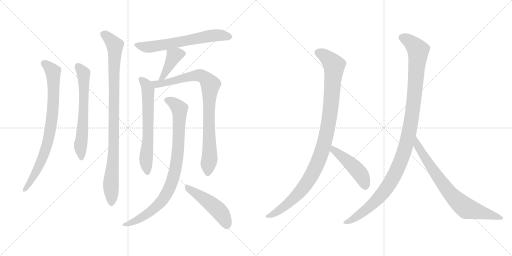
t = 0.00 s
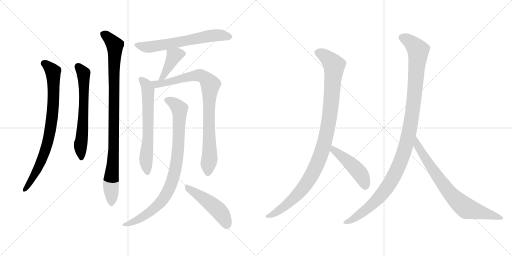
t = 2.22 s
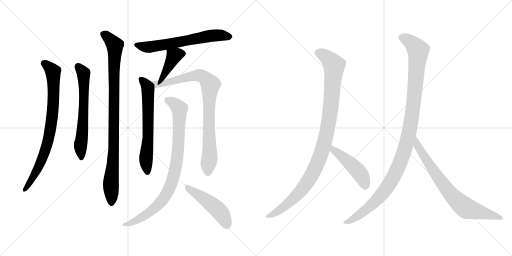
t = 4.44 s
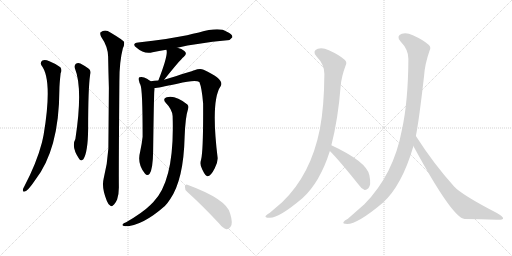
t = 6.66 s
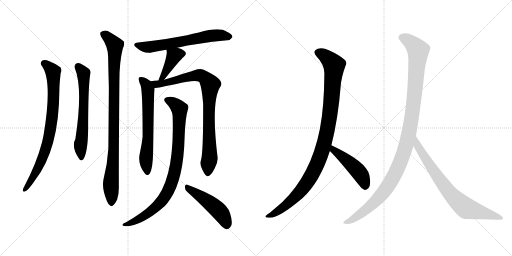
t = 8.88 s
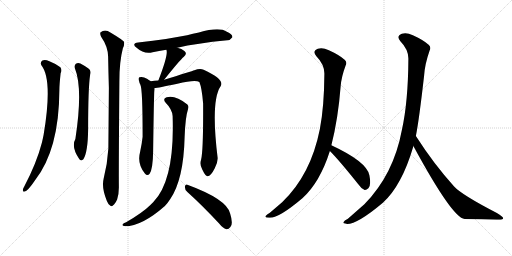
t = 11.10 s

The animated SVG that drew these frames (rendered in a browser with its animation timeline set to each time). Animation: 13 CSS @keyframes rules; one cycle of 11.10 s.

<svg version="1.1" viewBox="0 0 2048 1024" xmlns="http://www.w3.org/2000/svg">
  <g stroke="lightgray" stroke-dasharray="1,1" stroke-width="1" transform="scale(4, 4)">
    <line x1="0" y1="0" x2="256" y2="256"></line>
    <line x1="256" y1="0" x2="0" y2="256"></line>
    <line x1="128" y1="0" x2="128" y2="256"></line>
    <line x1="0" y1="128" x2="256" y2="128"></line>
    <line x1="256" y1="0" x2="512" y2="256"></line>
    <line x1="512" y1="0" x2="256" y2="256"></line>
    <line x1="384" y1="0" x2="384" y2="256"></line>
    <line x1="256" y1="128" x2="512" y2="128"></line>
  </g>
<g transform="scale(1, -1) translate(0, -850)">
   <style type="text/css">
    @keyframes keyframes0 {
      from {
       stroke: black;
       stroke-dashoffset: 800;
       stroke-width: 128;
       }
       72% {
       animation-timing-function: step-end;
       stroke: black;
       stroke-dashoffset: 0;
       stroke-width: 128;
       }
       to {
       stroke: black;
       stroke-width: 1024;
       }
       }
       #make-me-a-hanzi-animation-0 {
         animation: keyframes0 0.901042s both;
         animation-delay: 0.000000s;
         animation-timing-function: linear;
       }
    @keyframes keyframes1 {
      from {
       stroke: black;
       stroke-dashoffset: 631;
       stroke-width: 128;
       }
       67% {
       animation-timing-function: step-end;
       stroke: black;
       stroke-dashoffset: 0;
       stroke-width: 128;
       }
       to {
       stroke: black;
       stroke-width: 1024;
       }
       }
       #make-me-a-hanzi-animation-1 {
         animation: keyframes1 0.763509s both;
         animation-delay: 0.901042s;
         animation-timing-function: linear;
       }
    @keyframes keyframes2 {
      from {
       stroke: black;
       stroke-dashoffset: 949;
       stroke-width: 128;
       }
       76% {
       animation-timing-function: step-end;
       stroke: black;
       stroke-dashoffset: 0;
       stroke-width: 128;
       }
       to {
       stroke: black;
       stroke-width: 1024;
       }
       }
       #make-me-a-hanzi-animation-2 {
         animation: keyframes2 1.022298s both;
         animation-delay: 1.664551s;
         animation-timing-function: linear;
       }
    @keyframes keyframes3 {
      from {
       stroke: black;
       stroke-dashoffset: 632;
       stroke-width: 128;
       }
       67% {
       animation-timing-function: step-end;
       stroke: black;
       stroke-dashoffset: 0;
       stroke-width: 128;
       }
       to {
       stroke: black;
       stroke-width: 1024;
       }
       }
       #make-me-a-hanzi-animation-3 {
         animation: keyframes3 0.764323s both;
         animation-delay: 2.686849s;
         animation-timing-function: linear;
       }
    @keyframes keyframes4 {
      from {
       stroke: black;
       stroke-dashoffset: 391;
       stroke-width: 128;
       }
       56% {
       animation-timing-function: step-end;
       stroke: black;
       stroke-dashoffset: 0;
       stroke-width: 128;
       }
       to {
       stroke: black;
       stroke-width: 1024;
       }
       }
       #make-me-a-hanzi-animation-4 {
         animation: keyframes4 0.568197s both;
         animation-delay: 3.451172s;
         animation-timing-function: linear;
       }
    @keyframes keyframes5 {
      from {
       stroke: black;
       stroke-dashoffset: 639;
       stroke-width: 128;
       }
       68% {
       animation-timing-function: step-end;
       stroke: black;
       stroke-dashoffset: 0;
       stroke-width: 128;
       }
       to {
       stroke: black;
       stroke-width: 1024;
       }
       }
       #make-me-a-hanzi-animation-5 {
         animation: keyframes5 0.770020s both;
         animation-delay: 4.019369s;
         animation-timing-function: linear;
       }
    @keyframes keyframes6 {
      from {
       stroke: black;
       stroke-dashoffset: 865;
       stroke-width: 128;
       }
       74% {
       animation-timing-function: step-end;
       stroke: black;
       stroke-dashoffset: 0;
       stroke-width: 128;
       }
       to {
       stroke: black;
       stroke-width: 1024;
       }
       }
       #make-me-a-hanzi-animation-6 {
         animation: keyframes6 0.953939s both;
         animation-delay: 4.789389s;
         animation-timing-function: linear;
       }
    @keyframes keyframes7 {
      from {
       stroke: black;
       stroke-dashoffset: 879;
       stroke-width: 128;
       }
       74% {
       animation-timing-function: step-end;
       stroke: black;
       stroke-dashoffset: 0;
       stroke-width: 128;
       }
       to {
       stroke: black;
       stroke-width: 1024;
       }
       }
       #make-me-a-hanzi-animation-7 {
         animation: keyframes7 0.965332s both;
         animation-delay: 5.743328s;
         animation-timing-function: linear;
       }
    @keyframes keyframes8 {
      from {
       stroke: black;
       stroke-dashoffset: 479;
       stroke-width: 128;
       }
       61% {
       animation-timing-function: step-end;
       stroke: black;
       stroke-dashoffset: 0;
       stroke-width: 128;
       }
       to {
       stroke: black;
       stroke-width: 1024;
       }
       }
       #make-me-a-hanzi-animation-8 {
         animation: keyframes8 0.639811s both;
         animation-delay: 6.708660s;
         animation-timing-function: linear;
       }
    @keyframes keyframes9 {
      from {
       stroke: black;
       stroke-dashoffset: 1034;
       stroke-width: 128;
       }
       77% {
       animation-timing-function: step-end;
       stroke: black;
       stroke-dashoffset: 0;
       stroke-width: 128;
       }
       to {
       stroke: black;
       stroke-width: 1024;
       }
       }
       #make-me-a-hanzi-animation-9 {
         animation: keyframes9 1.091471s both;
         animation-delay: 7.348471s;
         animation-timing-function: linear;
       }
    @keyframes keyframes10 {
      from {
       stroke: black;
       stroke-dashoffset: 465;
       stroke-width: 128;
       }
       60% {
       animation-timing-function: step-end;
       stroke: black;
       stroke-dashoffset: 0;
       stroke-width: 128;
       }
       to {
       stroke: black;
       stroke-width: 1024;
       }
       }
       #make-me-a-hanzi-animation-10 {
         animation: keyframes10 0.628418s both;
         animation-delay: 8.439942s;
         animation-timing-function: linear;
       }
    @keyframes keyframes11 {
      from {
       stroke: black;
       stroke-dashoffset: 1125;
       stroke-width: 128;
       }
       79% {
       animation-timing-function: step-end;
       stroke: black;
       stroke-dashoffset: 0;
       stroke-width: 128;
       }
       to {
       stroke: black;
       stroke-width: 1024;
       }
       }
       #make-me-a-hanzi-animation-11 {
         animation: keyframes11 1.165527s both;
         animation-delay: 9.068360s;
         animation-timing-function: linear;
       }
    @keyframes keyframes12 {
      from {
       stroke: black;
       stroke-dashoffset: 755;
       stroke-width: 128;
       }
       71% {
       animation-timing-function: step-end;
       stroke: black;
       stroke-dashoffset: 0;
       stroke-width: 128;
       }
       to {
       stroke: black;
       stroke-width: 1024;
       }
       }
       #make-me-a-hanzi-animation-12 {
         animation: keyframes12 0.864421s both;
         animation-delay: 10.233887s;
         animation-timing-function: linear;
       }
</style>
<path d="M 165.5 589.0 Q 211.5 532.0 174.5 311.0 Q 171.5 296.0 167.5 279.0 Q 146.5 198.0 96.5 103.0 Q 92.5 97.0 91.5 91.0 Q 90.5 81.0 98.5 84.0 Q 110.5 85.0 139.5 128.0 Q 236.5 251.0 237.5 490.0 Q 237.5 511.0 242.5 557.0 Q 249.5 570.0 241.5 581.0 Q 225.5 594.0 197.5 605.0 Q 179.5 614.0 169.5 608.0 Q 159.5 601.0 165.5 589.0 Z" fill="lightgray"></path> 
<path d="M 299.5 577.0 Q 332.5 495.0 301.5 294.0 Q 283.5 263.0 317.5 213.0 Q 324.5 204.0 333.5 213.0 Q 351.5 241.0 352.5 333.0 Q 352.5 498.0 360.5 551.0 Q 366.5 570.0 349.5 579.0 Q 336.5 588.0 321.5 596.0 Q 311.5 600.0 303.5 595.0 Q 296.5 589.0 299.5 577.0 Z" fill="lightgray"></path> 
<path d="M 414.5 135.0 Q 405.5 99.0 427.5 46.0 Q 433.5 31.0 440.5 28.0 Q 446.5 22.0 452.5 29.0 Q 459.5 33.0 468.5 52.0 Q 475.5 74.0 475.5 101.0 Q 474.5 143.0 477.5 525.0 Q 477.5 604.0 491.5 657.0 Q 498.5 670.0 496.5 682.0 Q 490.5 691.0 441.5 720.0 Q 420.5 735.0 402.5 721.0 Q 398.5 717.0 404.5 703.0 Q 431.5 664.0 432.5 624.0 Q 433.5 566.0 435.5 499.0 Q 434.5 384.0 433.5 256.0 Q 429.5 193.0 414.5 135.0 Z" fill="lightgray"></path> 
<path d="M 709.5 659.0 Q 784.5 677.0 909.5 689.0 Q 919.5 688.0 929.5 701.0 Q 930.5 713.0 907.5 723.0 Q 877.5 744.0 795.5 720.0 Q 771.5 716.0 748.5 709.0 Q 676.5 694.0 552.5 680.0 Q 524.5 676.0 546.5 659.0 Q 576.5 632.0 610.5 641.0 Q 634.5 647.0 665.5 651.0 L 709.5 659.0 Z" fill="lightgray"></path> 
<path d="M 656.5 531.0 Q 719.5 610.0 735.5 623.0 Q 750.5 636.0 737.5 646.0 Q 727.5 655.0 709.5 659.0 C 680.5 666.0 660.5 671.0 665.5 651.0 Q 674.5 633.0 633.5 528.0 C 622.5 500.0 637.5 508.0 656.5 531.0 Z" fill="lightgray"></path> 
<path d="M 602.5 525.0 Q 601.5 528.0 596.5 529.0 Q 589.5 536.0 576.5 540.0 Q 567.5 544.0 557.5 541.0 Q 551.5 537.0 556.5 525.0 Q 557.5 518.0 561.5 511.0 Q 570.5 496.0 570.5 303.0 Q 567.5 276.0 560.5 243.0 Q 547.5 194.0 579.5 156.0 Q 589.5 144.0 598.5 155.0 Q 611.5 174.0 612.5 244.0 Q 615.5 470.0 617.5 486.0 Q 618.5 493.0 618.5 498.0 C 619.5 512.0 619.5 512.0 602.5 525.0 Z" fill="lightgray"></path> 
<path d="M 804.5 212.0 Q 797.5 191.0 809.5 171.0 Q 822.5 144.0 830.5 145.0 Q 843.5 146.0 858.5 176.0 Q 871.5 200.0 870.5 219.0 Q 842.5 448.0 882.5 505.0 Q 900.5 532.0 814.5 571.0 Q 799.5 577.0 777.5 569.0 Q 768.5 566.0 656.5 531.0 L 633.5 528.0 Q 617.5 527.0 602.5 525.0 C 572.5 522.0 588.5 494.0 618.5 498.0 Q 630.5 498.0 709.5 515.0 Q 781.5 533.0 797.5 522.0 Q 807.5 498.0 812.5 436.0 Q 813.5 249.0 804.5 212.0 Z" fill="lightgray"></path> 
<path d="M 690.5 386.0 Q 699.5 130.0 613.5 42.0 Q 607.5 36.0 601.5 30.0 Q 571.5 0.0 504.5 -39.0 Q 492.5 -43.0 490.5 -48.0 Q 486.5 -52.0 500.5 -55.0 Q 567.5 -55.0 659.5 26.0 Q 671.5 39.0 680.5 53.0 Q 734.5 131.0 738.5 303.0 Q 741.5 382.0 752.5 415.0 Q 756.5 425.0 749.5 432.0 Q 701.5 471.0 666.5 461.0 Q 648.5 454.0 663.5 438.0 Q 688.5 413.0 690.5 386.0 Z" fill="lightgray"></path> 
<path d="M 749.5 82.0 Q 807.5 30.0 876.5 -44.0 Q 891.5 -63.0 905.5 -67.0 Q 914.5 -68.0 921.5 -58.0 Q 933.5 -46.0 920.5 -4.0 Q 907.5 53.0 749.5 111.0 Q 742.5 115.0 739.5 104.0 Q 738.5 91.0 749.5 82.0 Z" fill="lightgray"></path> 
<path d="M 1325.5 269.5 Q 1352.5 375.5 1362.5 504.5 Q 1365.5 543.5 1382.5 588.5 Q 1389.5 601.5 1378.5 611.5 Q 1357.5 630.5 1315.5 649.5 Q 1290.5 661.5 1271.5 655.5 Q 1247.5 646.5 1265.5 625.5 Q 1298.5 591.5 1297.5 554.5 Q 1296.5 421.5 1279.5 334.5 Q 1243.5 151.5 1128.5 41.5 L 1079.5 -0.5 Q 1066.5 -7.5 1062.5 -13.5 Q 1058.5 -20.5 1076.5 -20.5 Q 1112.5 -24.5 1209.5 57.5 Q 1279.5 120.5 1319.5 246.5 L 1325.5 269.5 Z" fill="lightgray"></path> 
<path d="M 1319.5 246.5 Q 1355.5 210.5 1431.5 115.5 Q 1444.5 96.5 1458.5 90.5 Q 1465.5 89.5 1473.5 97.5 Q 1485.5 109.5 1477.5 149.5 Q 1467.5 203.5 1325.5 269.5 C 1298.5 282.5 1298.5 267.5 1319.5 246.5 Z" fill="lightgray"></path> 
<path d="M 1663.5 306.5 Q 1676.5 372.5 1696.5 548.5 Q 1699.5 594.5 1718.5 648.5 Q 1725.5 661.5 1714.5 671.5 Q 1693.5 690.5 1651.5 709.5 Q 1626.5 721.5 1607.5 715.5 Q 1583.5 706.5 1601.5 685.5 Q 1634.5 651.5 1633.5 614.5 Q 1632.5 442.5 1607.5 330.5 Q 1574.5 152.5 1457.5 33.5 L 1391.5 -24.5 Q 1376.5 -31.5 1374.5 -37.5 Q 1368.5 -44.5 1388.5 -45.5 Q 1430.5 -45.5 1531.5 39.5 Q 1607.5 108.5 1653.5 265.5 Q 1652.5 266.5 1653.5 266.5 L 1663.5 306.5 Z" fill="lightgray"></path> 
<path d="M 1653.5 266.5 Q 1809.5 -21.5 1858.5 -25.5 Q 1927.5 -26.5 1986.5 -28.5 Q 2011.5 -29.5 2012.5 -23.5 Q 2013.5 -16.5 1987.5 -1.5 Q 1846.5 71.5 1816.5 104.5 Q 1734.5 195.5 1663.5 306.5 C 1647.5 331.5 1639.5 292.5 1653.5 266.5 Z" fill="lightgray"></path> 
      <clipPath id="make-me-a-hanzi-clip-0">
      <path d="M 165.5 589.0 Q 211.5 532.0 174.5 311.0 Q 171.5 296.0 167.5 279.0 Q 146.5 198.0 96.5 103.0 Q 92.5 97.0 91.5 91.0 Q 90.5 81.0 98.5 84.0 Q 110.5 85.0 139.5 128.0 Q 236.5 251.0 237.5 490.0 Q 237.5 511.0 242.5 557.0 Q 249.5 570.0 241.5 581.0 Q 225.5 594.0 197.5 605.0 Q 179.5 614.0 169.5 608.0 Q 159.5 601.0 165.5 589.0 Z" fill="lightgray"></path>
      </clipPath>
      <path clip-path="url(#make-me-a-hanzi-clip-0)" d="M 176.5 597.0 L 204.5 573.0 L 213.5 551.0 L 214.5 461.0 L 205.5 355.0 L 190.5 278.0 L 162.5 199.0 L 124.5 125.0 L 99.5 92.0 " fill="none" id="make-me-a-hanzi-animation-0" stroke-dasharray="672 1344" stroke-linecap="round"></path>

      <clipPath id="make-me-a-hanzi-clip-1">
      <path d="M 299.5 577.0 Q 332.5 495.0 301.5 294.0 Q 283.5 263.0 317.5 213.0 Q 324.5 204.0 333.5 213.0 Q 351.5 241.0 352.5 333.0 Q 352.5 498.0 360.5 551.0 Q 366.5 570.0 349.5 579.0 Q 336.5 588.0 321.5 596.0 Q 311.5 600.0 303.5 595.0 Q 296.5 589.0 299.5 577.0 Z" fill="lightgray"></path>
      </clipPath>
      <path clip-path="url(#make-me-a-hanzi-clip-1)" d="M 311.5 585.0 L 333.5 557.0 L 335.5 530.0 L 335.5 428.0 L 321.5 258.0 L 325.5 218.0 " fill="none" id="make-me-a-hanzi-animation-1" stroke-dasharray="503 1006" stroke-linecap="round"></path>

      <clipPath id="make-me-a-hanzi-clip-2">
      <path d="M 414.5 135.0 Q 405.5 99.0 427.5 46.0 Q 433.5 31.0 440.5 28.0 Q 446.5 22.0 452.5 29.0 Q 459.5 33.0 468.5 52.0 Q 475.5 74.0 475.5 101.0 Q 474.5 143.0 477.5 525.0 Q 477.5 604.0 491.5 657.0 Q 498.5 670.0 496.5 682.0 Q 490.5 691.0 441.5 720.0 Q 420.5 735.0 402.5 721.0 Q 398.5 717.0 404.5 703.0 Q 431.5 664.0 432.5 624.0 Q 433.5 566.0 435.5 499.0 Q 434.5 384.0 433.5 256.0 Q 429.5 193.0 414.5 135.0 Z" fill="lightgray"></path>
      </clipPath>
      <path clip-path="url(#make-me-a-hanzi-clip-2)" d="M 413.5 715.0 L 438.5 695.0 L 459.5 658.0 L 455.5 262.0 L 443.5 124.0 L 445.5 40.0 " fill="none" id="make-me-a-hanzi-animation-2" stroke-dasharray="821 1642" stroke-linecap="round"></path>

      <clipPath id="make-me-a-hanzi-clip-3">
      <path d="M 709.5 659.0 Q 784.5 677.0 909.5 689.0 Q 919.5 688.0 929.5 701.0 Q 930.5 713.0 907.5 723.0 Q 877.5 744.0 795.5 720.0 Q 771.5 716.0 748.5 709.0 Q 676.5 694.0 552.5 680.0 Q 524.5 676.0 546.5 659.0 Q 576.5 632.0 610.5 641.0 Q 634.5 647.0 665.5 651.0 L 709.5 659.0 Z" fill="lightgray"></path>
      </clipPath>
      <path clip-path="url(#make-me-a-hanzi-clip-3)" d="M 547.5 670.0 L 591.5 661.0 L 858.5 708.0 L 918.5 703.0 " fill="none" id="make-me-a-hanzi-animation-3" stroke-dasharray="504 1008" stroke-linecap="round"></path>

      <clipPath id="make-me-a-hanzi-clip-4">
      <path d="M 656.5 531.0 Q 719.5 610.0 735.5 623.0 Q 750.5 636.0 737.5 646.0 Q 727.5 655.0 709.5 659.0 C 680.5 666.0 660.5 671.0 665.5 651.0 Q 674.5 633.0 633.5 528.0 C 622.5 500.0 637.5 508.0 656.5 531.0 Z" fill="lightgray"></path>
      </clipPath>
      <path clip-path="url(#make-me-a-hanzi-clip-4)" d="M 730.5 635.0 L 695.5 626.0 L 667.5 567.0 L 658.5 560.0 L 656.5 546.0 L 649.5 542.0 " fill="none" id="make-me-a-hanzi-animation-4" stroke-dasharray="263 526" stroke-linecap="round"></path>

      <clipPath id="make-me-a-hanzi-clip-5">
      <path d="M 602.5 525.0 Q 601.5 528.0 596.5 529.0 Q 589.5 536.0 576.5 540.0 Q 567.5 544.0 557.5 541.0 Q 551.5 537.0 556.5 525.0 Q 557.5 518.0 561.5 511.0 Q 570.5 496.0 570.5 303.0 Q 567.5 276.0 560.5 243.0 Q 547.5 194.0 579.5 156.0 Q 589.5 144.0 598.5 155.0 Q 611.5 174.0 612.5 244.0 Q 615.5 470.0 617.5 486.0 Q 618.5 493.0 618.5 498.0 C 619.5 512.0 619.5 512.0 602.5 525.0 Z" fill="lightgray"></path>
      </clipPath>
      <path clip-path="url(#make-me-a-hanzi-clip-5)" d="M 563.5 534.0 L 580.5 517.0 L 591.5 493.0 L 593.5 310.0 L 583.5 208.0 L 589.5 161.0 " fill="none" id="make-me-a-hanzi-animation-5" stroke-dasharray="511 1022" stroke-linecap="round"></path>

      <clipPath id="make-me-a-hanzi-clip-6">
      <path d="M 804.5 212.0 Q 797.5 191.0 809.5 171.0 Q 822.5 144.0 830.5 145.0 Q 843.5 146.0 858.5 176.0 Q 871.5 200.0 870.5 219.0 Q 842.5 448.0 882.5 505.0 Q 900.5 532.0 814.5 571.0 Q 799.5 577.0 777.5 569.0 Q 768.5 566.0 656.5 531.0 L 633.5 528.0 Q 617.5 527.0 602.5 525.0 C 572.5 522.0 588.5 494.0 618.5 498.0 Q 630.5 498.0 709.5 515.0 Q 781.5 533.0 797.5 522.0 Q 807.5 498.0 812.5 436.0 Q 813.5 249.0 804.5 212.0 Z" fill="lightgray"></path>
      </clipPath>
      <path clip-path="url(#make-me-a-hanzi-clip-6)" d="M 610.5 521.0 L 626.5 514.0 L 653.5 516.0 L 798.5 549.0 L 816.5 543.0 L 841.5 511.0 L 835.5 424.0 L 838.5 215.0 L 831.5 155.0 " fill="none" id="make-me-a-hanzi-animation-6" stroke-dasharray="737 1474" stroke-linecap="round"></path>

      <clipPath id="make-me-a-hanzi-clip-7">
      <path d="M 690.5 386.0 Q 699.5 130.0 613.5 42.0 Q 607.5 36.0 601.5 30.0 Q 571.5 0.0 504.5 -39.0 Q 492.5 -43.0 490.5 -48.0 Q 486.5 -52.0 500.5 -55.0 Q 567.5 -55.0 659.5 26.0 Q 671.5 39.0 680.5 53.0 Q 734.5 131.0 738.5 303.0 Q 741.5 382.0 752.5 415.0 Q 756.5 425.0 749.5 432.0 Q 701.5 471.0 666.5 461.0 Q 648.5 454.0 663.5 438.0 Q 688.5 413.0 690.5 386.0 Z" fill="lightgray"></path>
      </clipPath>
      <path clip-path="url(#make-me-a-hanzi-clip-7)" d="M 668.5 449.0 L 701.5 432.0 L 718.5 408.0 L 711.5 238.0 L 687.5 121.0 L 669.5 79.0 L 638.5 35.0 L 572.5 -17.0 L 496.5 -50.0 " fill="none" id="make-me-a-hanzi-animation-7" stroke-dasharray="751 1502" stroke-linecap="round"></path>

      <clipPath id="make-me-a-hanzi-clip-8">
      <path d="M 749.5 82.0 Q 807.5 30.0 876.5 -44.0 Q 891.5 -63.0 905.5 -67.0 Q 914.5 -68.0 921.5 -58.0 Q 933.5 -46.0 920.5 -4.0 Q 907.5 53.0 749.5 111.0 Q 742.5 115.0 739.5 104.0 Q 738.5 91.0 749.5 82.0 Z" fill="lightgray"></path>
      </clipPath>
      <path clip-path="url(#make-me-a-hanzi-clip-8)" d="M 750.5 100.0 L 863.5 18.0 L 886.5 -6.0 L 906.5 -52.0 " fill="none" id="make-me-a-hanzi-animation-8" stroke-dasharray="351 702" stroke-linecap="round"></path>

      <clipPath id="make-me-a-hanzi-clip-9">
      <path d="M 1325.5 269.5 Q 1352.5 375.5 1362.5 504.5 Q 1365.5 543.5 1382.5 588.5 Q 1389.5 601.5 1378.5 611.5 Q 1357.5 630.5 1315.5 649.5 Q 1290.5 661.5 1271.5 655.5 Q 1247.5 646.5 1265.5 625.5 Q 1298.5 591.5 1297.5 554.5 Q 1296.5 421.5 1279.5 334.5 Q 1243.5 151.5 1128.5 41.5 L 1079.5 -0.5 Q 1066.5 -7.5 1062.5 -13.5 Q 1058.5 -20.5 1076.5 -20.5 Q 1112.5 -24.5 1209.5 57.5 Q 1279.5 120.5 1319.5 246.5 L 1325.5 269.5 Z" fill="lightgray"></path>
      </clipPath>
      <path clip-path="url(#make-me-a-hanzi-clip-9)" d="M 1273.5 639.5 L 1310.5 618.5 L 1336.5 586.5 L 1314.5 355.5 L 1288.5 246.5 L 1257.5 170.5 L 1204.5 88.5 L 1139.5 25.5 L 1070.5 -15.5 " fill="none" id="make-me-a-hanzi-animation-9" stroke-dasharray="906 1812" stroke-linecap="round"></path>

      <clipPath id="make-me-a-hanzi-clip-10">
      <path d="M 1319.5 246.5 Q 1355.5 210.5 1431.5 115.5 Q 1444.5 96.5 1458.5 90.5 Q 1465.5 89.5 1473.5 97.5 Q 1485.5 109.5 1477.5 149.5 Q 1467.5 203.5 1325.5 269.5 C 1298.5 282.5 1298.5 267.5 1319.5 246.5 Z" fill="lightgray"></path>
      </clipPath>
      <path clip-path="url(#make-me-a-hanzi-clip-10)" d="M 1334.5 261.5 L 1334.5 250.5 L 1431.5 166.5 L 1451.5 136.5 L 1459.5 103.5 " fill="none" id="make-me-a-hanzi-animation-10" stroke-dasharray="337 674" stroke-linecap="round"></path>

      <clipPath id="make-me-a-hanzi-clip-11">
      <path d="M 1663.5 306.5 Q 1676.5 372.5 1696.5 548.5 Q 1699.5 594.5 1718.5 648.5 Q 1725.5 661.5 1714.5 671.5 Q 1693.5 690.5 1651.5 709.5 Q 1626.5 721.5 1607.5 715.5 Q 1583.5 706.5 1601.5 685.5 Q 1634.5 651.5 1633.5 614.5 Q 1632.5 442.5 1607.5 330.5 Q 1574.5 152.5 1457.5 33.5 L 1391.5 -24.5 Q 1376.5 -31.5 1374.5 -37.5 Q 1368.5 -44.5 1388.5 -45.5 Q 1430.5 -45.5 1531.5 39.5 Q 1607.5 108.5 1653.5 265.5 Q 1652.5 266.5 1653.5 266.5 L 1663.5 306.5 Z" fill="lightgray"></path>
      </clipPath>
      <path clip-path="url(#make-me-a-hanzi-clip-11)" d="M 1609.5 699.5 L 1646.5 678.5 L 1672.5 646.5 L 1651.5 411.5 L 1617.5 247.5 L 1568.5 131.5 L 1532.5 79.5 L 1462.5 9.5 L 1382.5 -39.5 " fill="none" id="make-me-a-hanzi-animation-11" stroke-dasharray="997 1994" stroke-linecap="round"></path>

      <clipPath id="make-me-a-hanzi-clip-12">
      <path d="M 1653.5 266.5 Q 1809.5 -21.5 1858.5 -25.5 Q 1927.5 -26.5 1986.5 -28.5 Q 2011.5 -29.5 2012.5 -23.5 Q 2013.5 -16.5 1987.5 -1.5 Q 1846.5 71.5 1816.5 104.5 Q 1734.5 195.5 1663.5 306.5 C 1647.5 331.5 1639.5 292.5 1653.5 266.5 Z" fill="lightgray"></path>
      </clipPath>
      <path clip-path="url(#make-me-a-hanzi-clip-12)" d="M 1666.5 298.5 L 1671.5 260.5 L 1727.5 174.5 L 1776.5 106.5 L 1836.5 40.5 L 1866.5 16.5 L 2007.5 -22.5 " fill="none" id="make-me-a-hanzi-animation-12" stroke-dasharray="627 1254" stroke-linecap="round"></path>

</g>
</svg>
